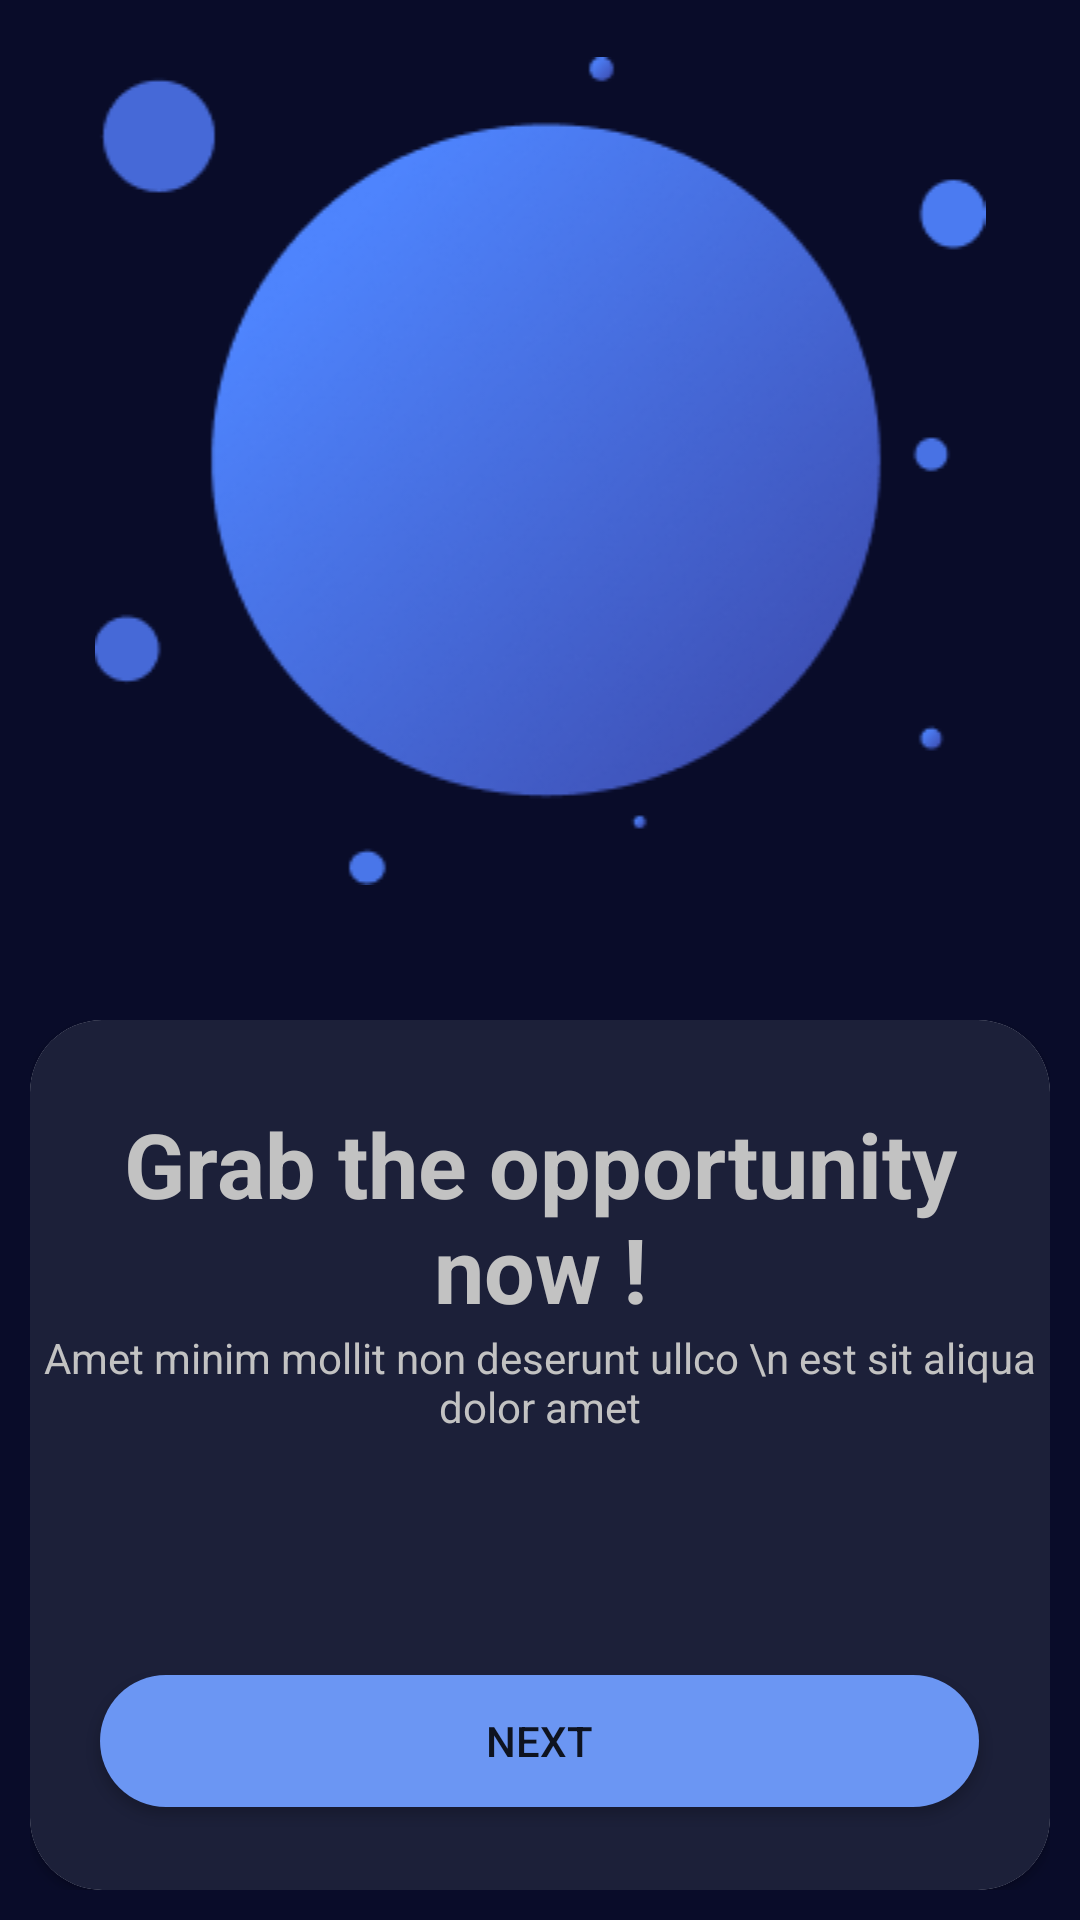

Android layout source for this screen:
<!-- AndroidManifest.xml: application theme Theme.Practiceproject2 -->
<!-- res/layout/activity_onboarding.xml -->
<?xml version="1.0" encoding="utf-8"?>
<RelativeLayout xmlns:android="http://schemas.android.com/apk/res/android"
    xmlns:app="http://schemas.android.com/apk/res-auto"
    xmlns:tools="http://schemas.android.com/tools"
    android:layout_width="match_parent"
    android:layout_height="match_parent"
    tools:context=".onboarding"
    android:background="#090C29"
    >

    <ImageView
        android:layout_marginBottom="35dp"
       android:layout_above="@+id/topbotom"
        android:layout_width="match_parent"
        android:layout_height="wrap_content"
        android:src="@drawable/circlegroup">

    </ImageView>
    <LinearLayout
        android:padding="10dp"
        android:layout_width="match_parent"
        android:layout_height="wrap_content"
        android:id="@+id/topbotom"
        android:layout_alignParentBottom="true"

        >

        <androidx.cardview.widget.CardView

            app:cardCornerRadius="24dp"
            android:layout_width="match_parent"
            android:layout_height="wrap_content"

            >




            <LinearLayout
                android:gravity="center"
                android:layout_width="match_parent"
                android:layout_height="290dp"
                android:orientation="vertical"
                android:background="#1C2039"
                >

                <TextView
                    android:layout_width="match_parent"
                    android:layout_height="wrap_content"
                    android:gravity="center"
                    android:text="Grab the opportunity now !"
                    android:textColor="#C2C2C2"
                    android:textSize="30dp"
                    android:textStyle="bold">

                </TextView>


                <TextView
                    android:layout_marginBottom="80dp"
                    android:gravity="center"
                    android:layout_width="match_parent"
                    android:layout_height="wrap_content"
                    android:text="Amet minim mollit non deserunt ullco \n est sit aliqua dolor amet"
                    android:textSize="14dp"
                    android:textColor="#C2C2C2"
                    >

                </TextView>
                <Button
                    android:id="@+id/on_boarding_button"
                    android:layout_width="293dp"
                    android:layout_height="44dp"
                    android:background="@drawable/nextbutton"
                    android:text="Next"
                    >

                </Button>

            </LinearLayout>









        </androidx.cardview.widget.CardView>
    </LinearLayout>





</RelativeLayout>
<!-- resources referenced by this layout -->
<resources>
  <!-- drawable circlegroup: png bitmap (drawable, 39210 bytes) -->
  <!-- drawable nextbutton (drawable) -->
  <?xml version="1.0" encoding="utf-8"?>
  <shape xmlns:android="http://schemas.android.com/apk/res/android">
      <corners android:radius="100px"></corners>
      <solid android:color="#6B96F3"></solid>
  </shape>
  <style name="Theme.Practiceproject2" parent="Theme.MaterialComponents.DayNight.NoActionBar">
          
          <item name="colorPrimary">@color/purple_500</item>
          <item name="colorPrimaryVariant">@color/purple_700</item>
          <item name="colorOnPrimary">@color/white</item>
          
          <item name="colorSecondary">@color/teal_200</item>
          <item name="colorSecondaryVariant">@color/teal_700</item>
          <item name="colorOnSecondary">@color/black</item>
          
          <item name="android:statusBarColor">?attr/colorPrimaryVariant</item>
          
      </style>
  <color name="purple_500">#5D90FF</color>
  <color name="purple_700">#FF3700B3</color>
  <color name="white">#FFFFFFFF</color>
  <color name="teal_200">#FF03DAC5</color>
  <color name="teal_700">#FF018786</color>
  <color name="black">#FF000000</color>
</resources>
